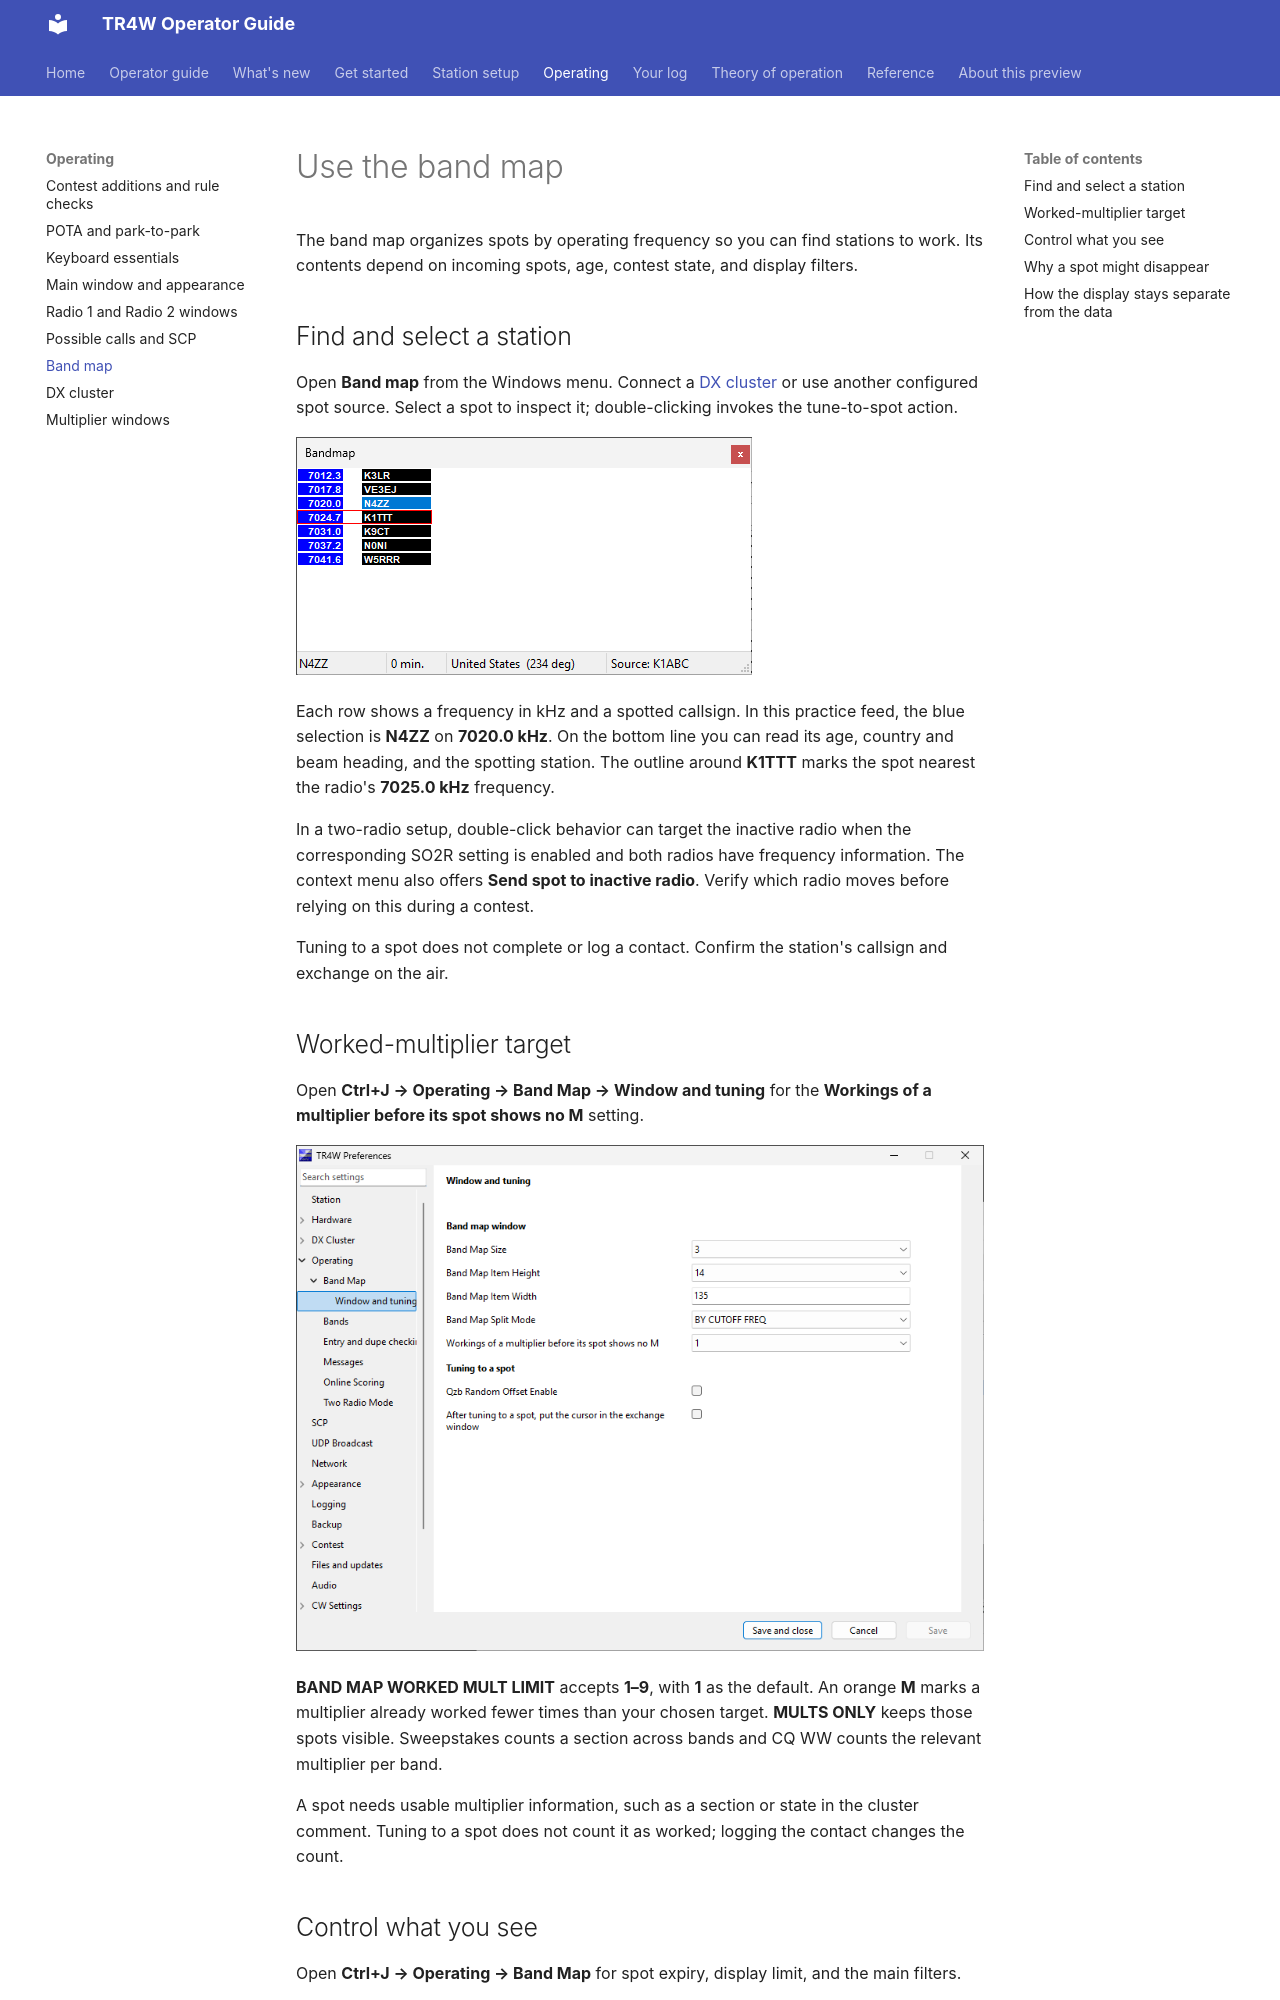

repository: TR4W/TR4W-D12 · page: operating/bandmap.html · generator: mkdocs

# Use the band map

The band map organizes spots by operating frequency so you can find stations to work. Its contents depend on incoming spots, age, contest state, and display filters.

## Find and select a station

Open **Band map** from the Windows menu. Connect a [DX cluster](dxcluster.md) or use another configured spot source. Select a spot to inspect it; double-clicking invokes the tune-to-spot action.

![40 m band map showing frequency and call pairs, with N4ZZ selected and K1TTT outlined as the closest spot to the radio](../assets/v5.1.0/bandmap.png)

Each row shows a frequency in kHz and a spotted callsign. In this practice feed, the blue selection is **N4ZZ** on **7020.0 kHz**. On the bottom line you can read its age, country and beam heading, and the spotting station. The outline around **K1TTT** marks the spot nearest the radio's **7025.0 kHz** frequency.

In a two-radio setup, double-click behavior can target the inactive radio when the corresponding SO2R setting is enabled and both radios have frequency information. The context menu also offers **Send spot to inactive radio**. Verify which radio moves before relying on this during a contest.

Tuning to a spot does not complete or log a contact. Confirm the station's callsign and exchange on the air.

## Worked-multiplier target

Open **Ctrl+J → Operating → Band Map → Window and tuning** for the **Workings of a multiplier before its spot shows no M** setting.

![Window and tuning Preferences page showing the multiplier target, band map size, and tuning behavior](../assets/v5.1.0/preferences-bandmap-window.png)

**BAND MAP WORKED MULT LIMIT** accepts **1–9**, with **1** as the default. An orange **M** marks a multiplier already worked fewer times than your chosen target. **MULTS ONLY** keeps those spots visible. Sweepstakes counts a section across bands and CQ WW counts the relevant multiplier per band.

A spot needs usable multiplier information, such as a section or state in the cluster comment. Tuning to a spot does not count it as worked; logging the contact changes the count.
